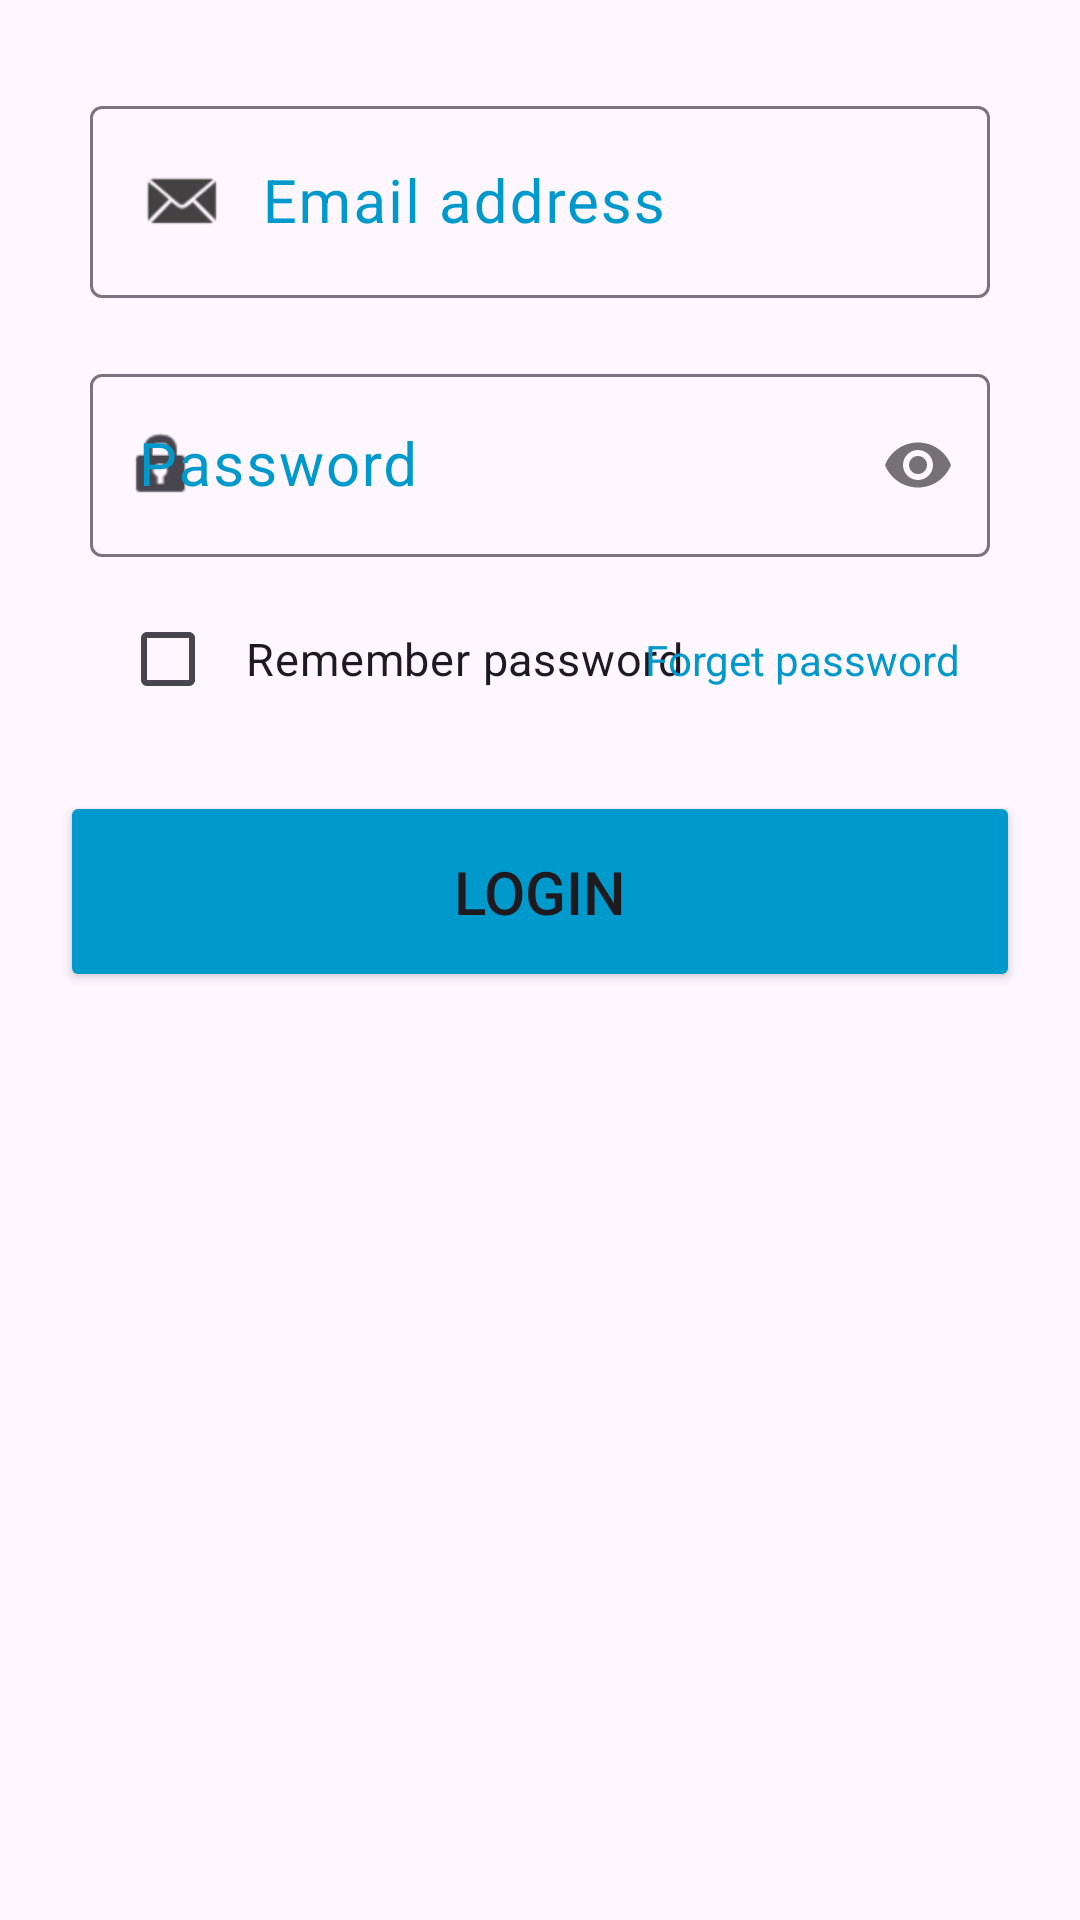

Layout XML and referenced resources for this Android screen:
<!-- AndroidManifest.xml: application theme Theme.MasterSQL -->
<!-- res/layout/login.xml -->
<?xml version="1.0" encoding="utf-8"?>
<androidx.constraintlayout.widget.ConstraintLayout xmlns:android="http://schemas.android.com/apk/res/android"
    xmlns:app="http://schemas.android.com/apk/res-auto"
    android:layout_width="match_parent"
    android:layout_height="match_parent"
    android:padding="20dp">

    <com.google.android.material.textfield.TextInputLayout
        android:id="@+id/tilEmailAddress"
        android:layout_width="match_parent"
        android:layout_height="wrap_content"
        android:padding="10dp"
        app:layout_constraintTop_toTopOf="parent"
        android:textColorHint="@android:color/holo_blue_dark"
        >

        <com.google.android.material.textfield.TextInputEditText
            android:id="@+id/edEmailPassword"
            android:layout_width="match_parent"
            android:layout_height="wrap_content"
            android:hint="@string/_email_address"
            android:textSize="20sp"
            android:inputType="textEmailAddress"
            android:drawableTint="#434141"
            android:textColorHint="@android:color/holo_blue_dark"
            android:drawableStart="@android:drawable/sym_action_email"
            />
    </com.google.android.material.textfield.TextInputLayout>

    <com.google.android.material.textfield.TextInputLayout
        android:id="@+id/tilPassword"
        android:layout_width="match_parent"
        android:layout_height="wrap_content"
        android:padding="10dp"
        android:textColorHint="@android:color/holo_blue_dark"
        app:layout_constraintTop_toBottomOf="@id/tilEmailAddress"
        app:passwordToggleDrawable="@drawable/show_password_selector"
        app:passwordToggleEnabled="true"
        app:startIconDrawable="@android:drawable/ic_lock_idle_lock">

        <com.google.android.material.textfield.TextInputEditText
            android:id="@+id/edPassword"
            android:layout_width="match_parent"
            android:layout_height="wrap_content"
            android:hint="@string/_password"
            android:inputType="textPassword"
            android:textSize="20sp"
            android:textColorHint="@android:color/holo_blue_dark"
            />

    </com.google.android.material.textfield.TextInputLayout>

    <CheckBox
        android:id="@+id/cbRememberPass"
        android:layout_width="wrap_content"
        android:layout_height="wrap_content"
        app:layout_constraintStart_toStartOf="parent"
        app:layout_constraintTop_toBottomOf="@id/tilPassword"
        android:padding="10dp"
        android:layout_marginStart="20dp"
        android:text="@string/remember_password"
        android:textSize="15sp"
        />

    <TextView
        android:id="@+id/tvForgetPass"
        app:layout_constraintEnd_toEndOf="parent"
        app:layout_constraintBaseline_toBaselineOf="@id/cbRememberPass"
        android:layout_width="wrap_content"
        android:layout_height="wrap_content"
        android:text="@string/forget_password"
        android:layout_marginEnd="20dp"
        android:textColor="@android:color/holo_blue_dark"
        />

    <Button
        android:id="@+id/btnLogin"
        android:layout_width="match_parent"
        android:layout_height="wrap_content"
        android:text="@string/_login"
        android:layout_marginTop="20dp"
        android:textSize="20sp"
        android:backgroundTint="@android:color/holo_blue_dark"
        app:layout_constraintTop_toBottomOf="@id/cbRememberPass"
        app:layout_constraintStart_toStartOf="parent"
        app:layout_constraintEnd_toEndOf="parent"
        android:padding="20dp"
        />


</androidx.constraintlayout.widget.ConstraintLayout>
<!-- resources referenced by this layout -->
<resources>
  <string name="_email_address" translatable="false">"  Email address"</string>
  <string name="_login">Login</string>
  <string name="_password">Password</string>
  <string name="forget_password" translatable="false">Forget password</string>
  
      //Navigation menu
  <string name="remember_password">Remember password</string>
  <style name="Theme.MasterSQL" parent="Base.Theme.MasterSQL" />
  <style name="Base.Theme.MasterSQL" parent="Theme.Material3.DayNight.NoActionBar">
          
           <item name="colorPrimaryDark">@android:color/holo_blue_dark</item>
          <item name="titleTextColor">@android:color/white</item>
          <item name="titleTextStyle">@dimen/_40dp</item>
      </style>
  <dimen name="_40dp">40dp</dimen>
</resources>
